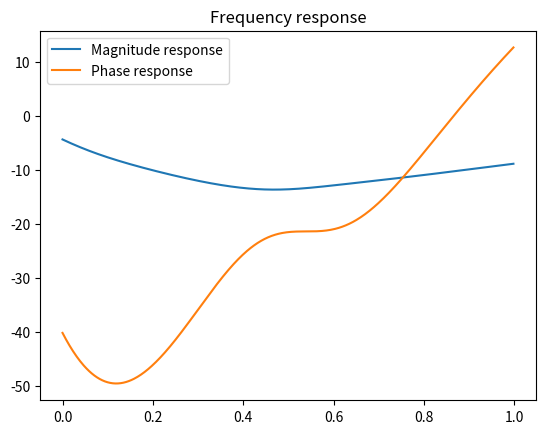

Python code for this plot:
import numpy as np
from numpy import pi, log10
import matplotlib.pyplot as plt
from scipy import signal

### l array bta3na mn l js array of arrays [[real1,imag1], [real2,imag2], .....] ###

# zeros and poles entered by user.
z = np.array([0.1+0.3j, -0.1+0.4j, 0+2j,2+0j])
p = np.array([-0.1+0.5j, 0.56-0.3j, 3+0j,0+3j])

def draw(zerosArray , polesArray):
    # gain, to calculate it you must follow some steps that's not provided in this file.
    #Assume we have gain = 1
    gain = 1
    
    zero, pole = signal.zpk2tf(zerosArray, polesArray, gain)
    
    #Frequency response using freqz
    w, h = signal.freqz(zero, pole)
    
    #plot mag response
    plt.plot(w/pi, 20*log10(abs(h)))
    #plot phase response
    plt.plot(w/pi, 180/pi * np.unwrap(np.angle(h)))
    # plt.xscale('log')
    plt.title('Frequency response')
    plt.legend(["Magnitude response", "Phase response"])
    # plt.xlim([0, 0.5])
    plt.show()
    
    return w , h

if __name__ == "__main__":
    w, h = draw(z,p)
